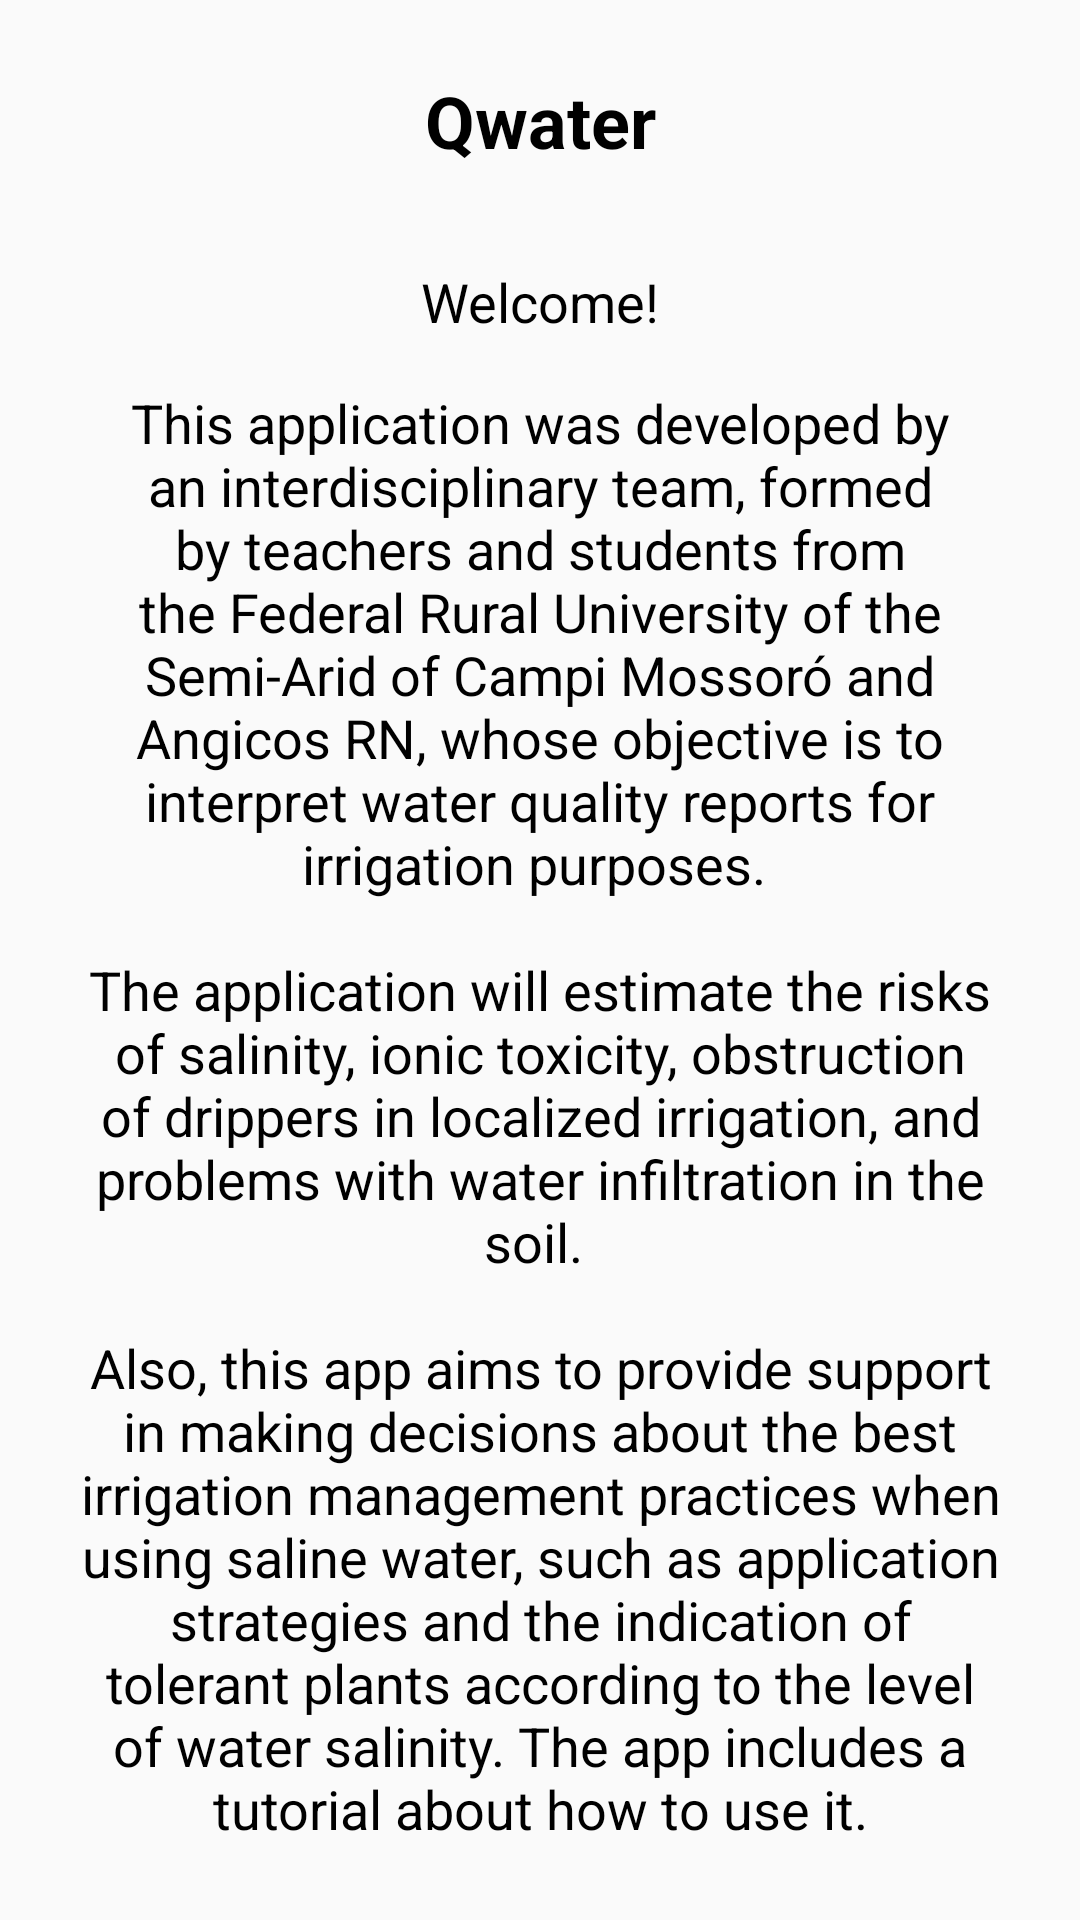

Produce the Android XML layout that renders to this screen, including the resource entries it uses.
<!-- AndroidManifest.xml: application theme AppTheme -->
<!-- res/layout/fragment_home.xml -->
<?xml version="1.0" encoding="utf-8"?>
<androidx.constraintlayout.widget.ConstraintLayout xmlns:android="http://schemas.android.com/apk/res/android"
    xmlns:app="http://schemas.android.com/apk/res-auto"
    xmlns:tools="http://schemas.android.com/tools"
    android:layout_width="match_parent"
    android:layout_height="match_parent">

    <TextView
        android:id="@+id/textView35"
        android:layout_width="wrap_content"
        android:layout_height="wrap_content"
        android:layout_marginStart="8dp"
        android:layout_marginLeft="8dp"
        android:layout_marginTop="24dp"
        android:layout_marginEnd="8dp"
        android:layout_marginRight="8dp"
        android:text="@string/qwater_beta"
        android:textColor="#000000"
        android:textSize="24sp"
        android:textStyle="bold"
        app:layout_constraintEnd_toEndOf="parent"
        app:layout_constraintStart_toStartOf="parent"
        app:layout_constraintTop_toTopOf="parent" />

    <TextView
        android:id="@+id/textView36"
        android:layout_width="wrap_content"
        android:layout_height="wrap_content"
        android:layout_marginStart="8dp"
        android:layout_marginLeft="8dp"
        android:layout_marginTop="32dp"
        android:layout_marginEnd="8dp"
        android:layout_marginRight="8dp"
        android:text="@string/bem_vindo"
        android:textColor="#000000"
        android:textSize="18sp"
        app:layout_constraintEnd_toEndOf="parent"
        app:layout_constraintStart_toStartOf="parent"
        app:layout_constraintTop_toBottomOf="@+id/textView35" />

    <TextView
        android:id="@+id/textView103"
        android:layout_width="0dp"
        android:layout_height="wrap_content"
        android:layout_marginStart="24dp"
        android:layout_marginLeft="24dp"
        android:layout_marginTop="16dp"
        android:layout_marginEnd="24dp"
        android:layout_marginRight="24dp"
        android:gravity="center"
        android:text="@string/welcome_info_message"
        android:textColor="#000000"
        android:textSize="18sp"
        app:autoSizeTextType="uniform"
        app:layout_constraintEnd_toEndOf="parent"
        app:layout_constraintStart_toStartOf="parent"
        app:layout_constraintTop_toBottomOf="@+id/textView36" />

</androidx.constraintlayout.widget.ConstraintLayout>
<!-- resources referenced by this layout -->
<resources>
  <string name="bem_vindo">Welcome!</string>
  <string name="qwater_beta" translatable="false">Qwater</string>
  <string name="welcome_info_message">This application was developed by an interdisciplinary team, formed by teachers and students from the Federal Rural University of the Semi-Arid
          of Campi Mossoró and Angicos RN, whose objective is to interpret water quality reports for irrigation purposes. \n\nThe application will estimate the risks of salinity, ionic toxicity,
          obstruction of drippers in localized irrigation, and problems with water infiltration in the soil. \n\nAlso, this app aims to provide support in making decisions about the best
          irrigation management practices when using saline water, such as application strategies and the indication of tolerant plants according to the level of water salinity.
          The app includes a tutorial about how to use it.</string>
  <style name="AppTheme" parent="Theme.AppCompat.Light.DarkActionBar">
          
          <item name="colorPrimary">@color/colorPrimary</item>
          <item name="colorPrimaryDark">@color/colorPrimaryDark</item>
          <item name="colorAccent">@color/SecondaryColor</item>
          <item name="android:buttonStyle">@style/custom_button</item>
      </style>
  <color name="colorPrimary">#5052ef</color>
  <color name="colorPrimaryDark">#1619df</color>
  <color name="SecondaryColor">#6195ef</color>
  <style name="custom_button" parent="@android:style/Widget.Button">
          <item name="android:gravity">center_vertical|center_horizontal</item>
          <item name="android:textColor">#FFFFFFFF</item>
          <item name="android:shadowColor">#FF000000</item>
          <item name="android:shadowDx">0</item>
          <item name="android:shadowDy">-1</item>
          <item name="android:shadowRadius">0.2</item>
          <item name="android:textSize">16dip</item>
          <item name="android:textStyle">bold</item>
          <item name="android:background">@drawable/custom_button</item>
          <item name="android:focusable">true</item>
          <item name="android:clickable">true</item>
      </style>
</resources>
